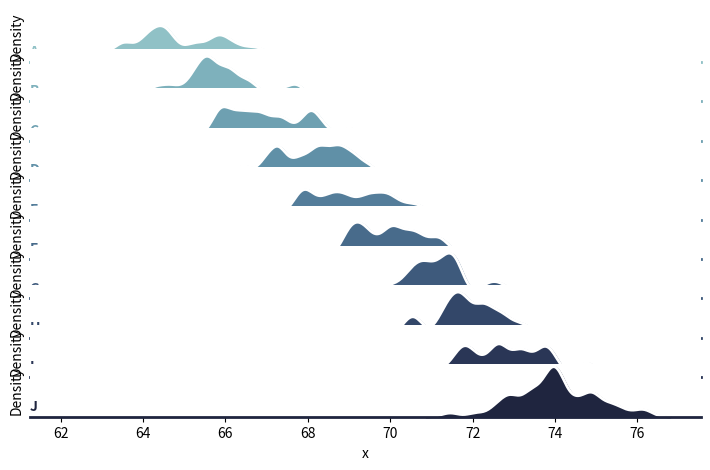

Write the Python code that produced this figure.
#!/usr/bin/env python3
# -*- coding: utf-8 -*-

# 模块字符串
'''
学习使用seaborn绘制岭图ridge plot
Overlapping densities('ridge plot')
'''

# 导入模块
# 第三方库导入
import numpy as np
import pandas as pd
import seaborn as sns
import matplotlib.pyplot as plt

# seaborn global settings
rs = np.random.RandomState(1979)
x = rs.randn(500)
g = np.tile(list("ABCDEFGHIJ"), 50)
df = pd.DataFrame(dict(x=x, g=g))
m = df.g.map(ord)
df["x"] += m

# Initialize the FacetGrid object
pal = sns.cubehelix_palette(10, rot=-.25, light=.7)
g = sns.FacetGrid(df, row="g", hue="g", aspect=15, height=.5, palette=pal)

# Draw the densities in a few steps
g.map(sns.kdeplot, "x", clip_on=False, shade=True, alpha=1, lw=1.5, bw=.2)
g.map(sns.kdeplot, "x", clip_on=False, color="w", lw=2, bw=.2)
g.map(plt.axhline, y=0, lw=2, clip_on=False)


# Define and use a simple function to label the plot in axes coordinates
def label(x, color, label):
    ax = plt.gca()
    ax.text(0, .2, label, fontweight="bold", color=color,
            ha="left", va="center", transform=ax.transAxes)


g.map(label, "x")

# Set the subplots to overlap
g.fig.subplots_adjust(hspace=-.25)

# Remove axes details that don't play well with overlap
g.set_titles("")
g.set(yticks=[])
g.despine(bottom=True, left=True)

plt.show()
